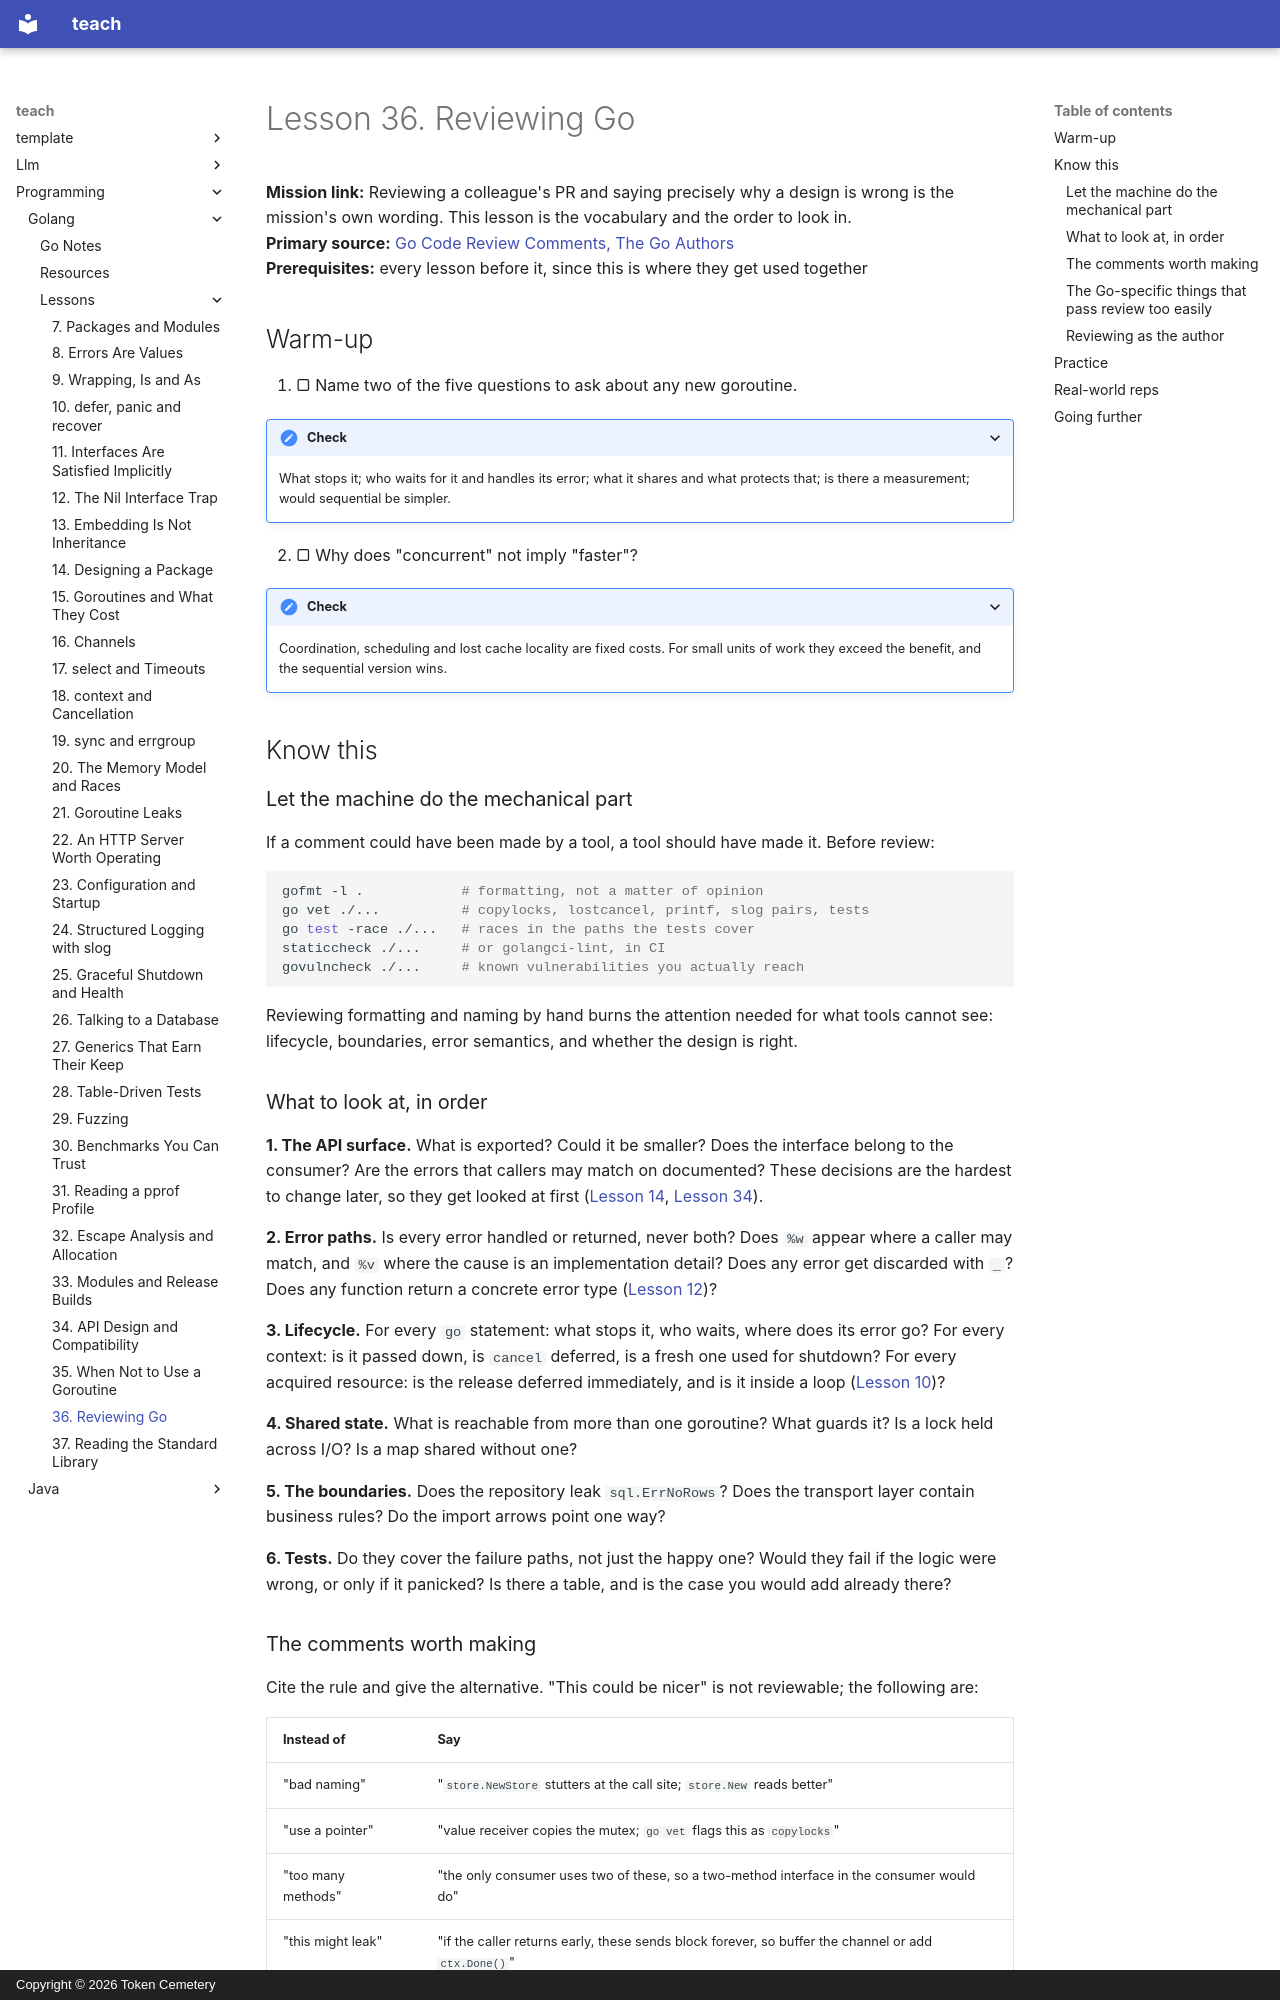

repository: TokenCemetery/teach · page: programming/golang/lessons/0036-reviewing-go/index.html · generator: mkdocs · copyright: Copyright © 2026 Token Cemetery

---
title: 36. Reviewing Go
description: Let the tools find style, spend your attention on lifecycle, boundaries and what the compiler cannot check
type: lesson
---

# Lesson 36. Reviewing Go

**Mission link:** Reviewing a colleague's PR and saying precisely why a design is wrong is the mission's own wording. This lesson is the vocabulary and the order to look in.
**Primary source:** [Go Code Review Comments, The Go Authors](https://go.dev/wiki/CodeReviewComments)
**Prerequisites:** every lesson before it, since this is where they get used together

## Warm-up

1. ▢ Name two of the five questions to ask about any new goroutine.

<details markdown="1"><summary>Check</summary>

What stops it; who waits for it and handles its error; what it shares and what protects that; is there a measurement; would sequential be simpler.

</details>

2. ▢ Why does "concurrent" not imply "faster"?

<details markdown="1"><summary>Check</summary>

Coordination, scheduling and lost cache locality are fixed costs. For small units of work they exceed the benefit, and the sequential version wins.

</details>

## Know this

### Let the machine do the mechanical part

If a comment could have been made by a tool, a tool should have made it. Before review:

```bash
gofmt -l .            # formatting, not a matter of opinion
go vet ./...          # copylocks, lostcancel, printf, slog pairs, tests
go test -race ./...   # races in the paths the tests cover
staticcheck ./...     # or golangci-lint, in CI
govulncheck ./...     # known vulnerabilities you actually reach
```

Reviewing formatting and naming by hand burns the attention needed for what tools cannot see: lifecycle, boundaries, error semantics, and whether the design is right.

### What to look at, in order

**1. The API surface.** What is exported? Could it be smaller? Does the interface belong to the consumer? Are the errors that callers may match on documented? These decisions are the hardest to change later, so they get looked at first ([Lesson 14](0014-designing-a-package.md), [Lesson 34](0034-api-design-and-compatibility.md)).

**2. Error paths.** Is every error handled or returned, never both? Does `%w` appear where a caller may match, and `%v` where the cause is an implementation detail? Does any error get discarded with `_`? Does any function return a concrete error type ([Lesson 12](0012-the-nil-interface-trap.md))?

**3. Lifecycle.** For every `go` statement: what stops it, who waits, where does its error go? For every context: is it passed down, is `cancel` deferred, is a fresh one used for shutdown? For every acquired resource: is the release deferred immediately, and is it inside a loop ([Lesson 10](0010-defer-panic-and-recover.md))?

**4. Shared state.** What is reachable from more than one goroutine? What guards it? Is a lock held across I/O? Is a map shared without one?

**5. The boundaries.** Does the repository leak `sql.ErrNoRows`? Does the transport layer contain business rules? Do the import arrows point one way?

**6. Tests.** Do they cover the failure paths, not just the happy one? Would they fail if the logic were wrong, or only if it panicked? Is there a table, and is the case you would add already there?
